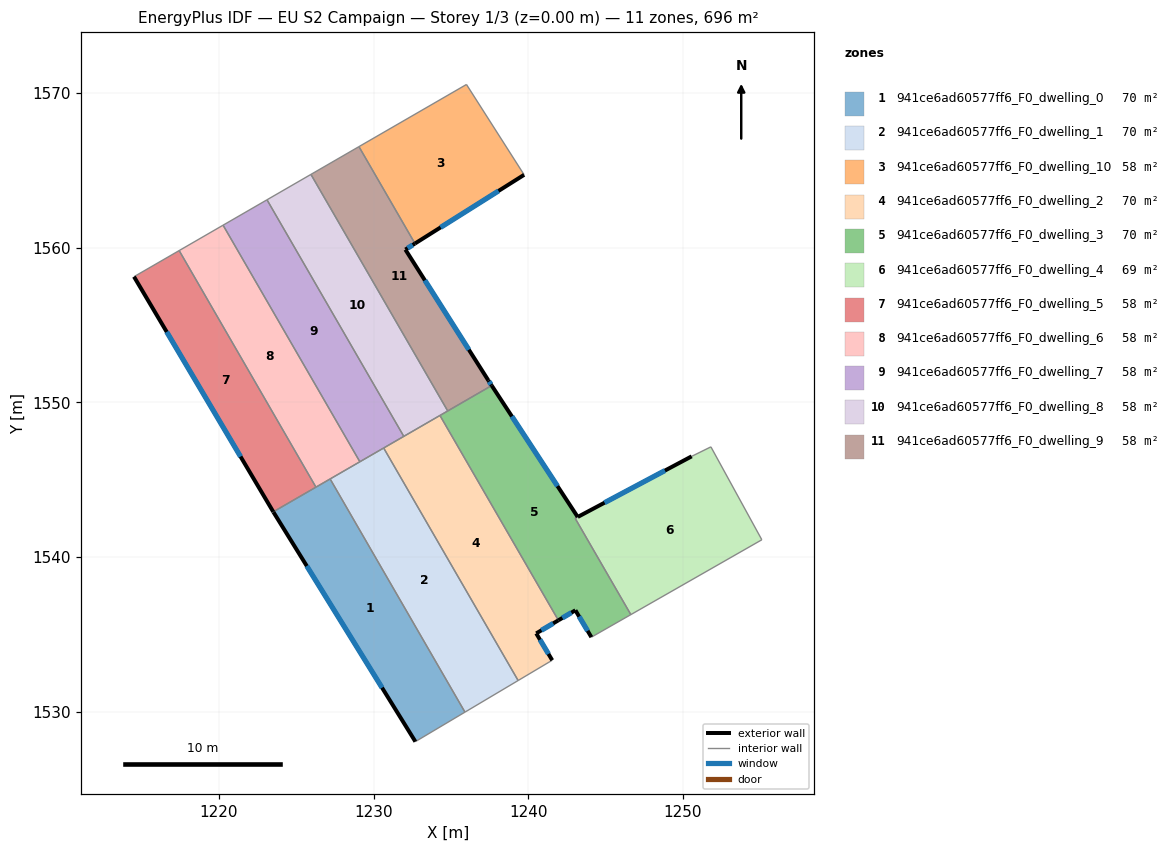
=== STOREY PLAN SPEC (per zone: floor XY polygon, exterior-wall plan segments, windows/doors) ===
zone 1: 941ce6ad60577ff6_F0_dwelling_0  (69.6 m²)
  floor: (1227.19, 1545.04) (1235.91, 1529.96) (1232.70, 1528.05) (1223.53, 1542.89) (1223.51, 1542.91)
  exterior wall: (1223.53, 1542.89) – (1232.70, 1528.05)  [17.4 m]
    window: (1225.68, 1539.41) – (1230.55, 1531.54)  [14.7 m²]
  exterior wall: (1223.51, 1542.91) – (1223.53, 1542.89)  [0.0 m]
  interior walls: 4
zone 2: 941ce6ad60577ff6_F0_dwelling_1  (69.6 m²)
  floor: (1230.65, 1547.04) (1239.35, 1532.00) (1235.91, 1529.96) (1227.19, 1545.04)
  interior walls: 5
zone 3: 941ce6ad60577ff6_F0_dwelling_10  (58.0 m²)
  floor: (1236.01, 1570.55) (1239.74, 1564.71) (1232.68, 1560.26) (1229.05, 1566.53)
  exterior wall: (1232.68, 1560.26) – (1239.74, 1564.71)  [8.3 m]
    window: (1234.33, 1561.31) – (1238.08, 1563.66)  [7.0 m²]
  interior walls: 3
zone 4: 941ce6ad60577ff6_F0_dwelling_2  (69.6 m²)
  floor: (1234.29, 1549.15) (1241.95, 1535.90) (1240.52, 1535.05) (1241.55, 1533.32) (1239.35, 1532.00) (1230.65, 1547.04)
  exterior wall: (1240.52, 1535.05) – (1241.95, 1535.90)  [1.7 m]
    window: (1240.86, 1535.25) – (1241.62, 1535.70)  [1.4 m²]
  exterior wall: (1241.55, 1533.32) – (1240.52, 1535.05)  [2.0 m]
    window: (1241.31, 1533.72) – (1240.76, 1534.65)  [1.7 m²]
  interior walls: 5
zone 5: 941ce6ad60577ff6_F0_dwelling_3  (69.9 m²)
  floor: (1237.64, 1551.08) (1243.20, 1542.58) (1243.04, 1542.49) (1246.64, 1536.27) (1244.09, 1534.81) (1243.05, 1536.55) (1241.95, 1535.90) (1234.29, 1549.15)
  exterior wall: (1243.20, 1542.58) – (1237.64, 1551.08)  [10.2 m]
    window: (1241.89, 1544.58) – (1238.95, 1549.09)  [8.6 m²]
  exterior wall: (1243.05, 1536.55) – (1244.09, 1534.81)  [2.0 m]
    window: (1243.29, 1536.14) – (1243.84, 1535.22)  [1.7 m²]
  exterior wall: (1241.95, 1535.90) – (1243.05, 1536.55)  [1.3 m]
    window: (1242.21, 1536.05) – (1242.79, 1536.39)  [1.1 m²]
  interior walls: 6
zone 6: 941ce6ad60577ff6_F0_dwelling_4  (69.3 m²)
  floor: (1251.81, 1547.12) (1255.11, 1541.11) (1246.64, 1536.27) (1243.04, 1542.49) (1243.20, 1542.58) (1250.57, 1546.50)
  exterior wall: (1250.57, 1546.50) – (1243.21, 1542.58)  [8.3 m]
    window: (1248.84, 1545.58) – (1244.94, 1543.50)  [7.0 m²]
  interior walls: 5
zone 7: 941ce6ad60577ff6_F0_dwelling_5  (58.0 m²)
  floor: (1217.43, 1559.81) (1226.27, 1544.51) (1223.51, 1542.91) (1214.51, 1558.12)
  exterior wall: (1214.51, 1558.12) – (1223.51, 1542.91)  [17.7 m]
    window: (1216.62, 1554.55) – (1221.40, 1546.48)  [14.9 m²]
  interior walls: 3
zone 8: 941ce6ad60577ff6_F0_dwelling_6  (58.0 m²)
  floor: (1220.27, 1561.45) (1229.11, 1546.15) (1226.27, 1544.51) (1217.43, 1559.81)
  interior walls: 5
zone 9: 941ce6ad60577ff6_F0_dwelling_7  (58.0 m²)
  floor: (1223.11, 1563.09) (1231.95, 1547.79) (1229.11, 1546.15) (1220.27, 1561.45)
  interior walls: 5
zone 10: 941ce6ad60577ff6_F0_dwelling_8  (58.0 m²)
  floor: (1225.95, 1564.73) (1234.79, 1549.44) (1231.95, 1547.79) (1223.11, 1563.09)
  interior walls: 5
zone 11: 941ce6ad60577ff6_F0_dwelling_9  (58.0 m²)
  floor: (1232.68, 1560.26) (1232.06, 1559.87) (1237.42, 1551.41) (1237.64, 1551.08) (1234.79, 1549.44) (1225.95, 1564.73) (1229.05, 1566.53)
  exterior wall: (1232.06, 1559.87) – (1232.68, 1560.26)  [0.7 m]
    window: (1232.20, 1559.96) – (1232.53, 1560.17)  [0.6 m²]
  exterior wall: (1237.42, 1551.41) – (1232.06, 1559.87)  [10.0 m]
    window: (1236.16, 1553.40) – (1233.32, 1557.89)  [8.5 m²]
  exterior wall: (1237.64, 1551.08) – (1237.42, 1551.41)  [0.4 m]
    window: (1237.59, 1551.16) – (1237.47, 1551.33)  [0.3 m²]
  interior walls: 4

=== DERIVED (storey summary) ===
Building: EU S2 Campaign
Storey: 1 of 3  (floor level z = 0.00 m)
Storey gross floor area: 695.7 m²
Zones on this storey: 11
  - 941ce6ad60577ff6_F0_dwelling_0: floor 69.6 m²; exterior wall 17.5 m (52.4 m²); 1 window(s) 14.7 m²; WWR 28.1%
  - 941ce6ad60577ff6_F0_dwelling_1: floor 69.6 m²
  - 941ce6ad60577ff6_F0_dwelling_10: floor 58.0 m²; exterior wall 8.3 m (25.0 m²); 1 window(s) 7.0 m²; WWR 28.1%
  - 941ce6ad60577ff6_F0_dwelling_2: floor 69.6 m²; exterior wall 3.7 m (11.1 m²); 2 window(s) 3.1 m²; WWR 28.1%
  - 941ce6ad60577ff6_F0_dwelling_3: floor 69.9 m²; exterior wall 13.5 m (40.4 m²); 3 window(s) 11.4 m²; WWR 28.1%
  - 941ce6ad60577ff6_F0_dwelling_4: floor 69.3 m²; exterior wall 8.3 m (25.0 m²); 1 window(s) 7.0 m²; WWR 28.1%
  - 941ce6ad60577ff6_F0_dwelling_5: floor 58.0 m²; exterior wall 17.7 m (53.0 m²); 1 window(s) 14.9 m²; WWR 28.1%
  - 941ce6ad60577ff6_F0_dwelling_6: floor 58.0 m²
  - 941ce6ad60577ff6_F0_dwelling_7: floor 58.0 m²
  - 941ce6ad60577ff6_F0_dwelling_8: floor 58.0 m²
  - 941ce6ad60577ff6_F0_dwelling_9: floor 58.0 m²; exterior wall 11.1 m (33.4 m²); 3 window(s) 9.4 m²; WWR 28.1%
Zone adjacency (shared interzone walls):
  - 941ce6ad60577ff6_F0_dwelling_0 ↔ 941ce6ad60577ff6_F0_dwelling_1
  - 941ce6ad60577ff6_F0_dwelling_0 ↔ 941ce6ad60577ff6_F0_dwelling_5
  - 941ce6ad60577ff6_F0_dwelling_0 ↔ 941ce6ad60577ff6_F0_dwelling_6
  - 941ce6ad60577ff6_F0_dwelling_1 ↔ 941ce6ad60577ff6_F0_dwelling_2
  - 941ce6ad60577ff6_F0_dwelling_1 ↔ 941ce6ad60577ff6_F0_dwelling_6
  - 941ce6ad60577ff6_F0_dwelling_1 ↔ 941ce6ad60577ff6_F0_dwelling_7
  - 941ce6ad60577ff6_F0_dwelling_10 ↔ 941ce6ad60577ff6_F0_dwelling_9
  - 941ce6ad60577ff6_F0_dwelling_2 ↔ 941ce6ad60577ff6_F0_dwelling_3
  - 941ce6ad60577ff6_F0_dwelling_2 ↔ 941ce6ad60577ff6_F0_dwelling_7
  - 941ce6ad60577ff6_F0_dwelling_2 ↔ 941ce6ad60577ff6_F0_dwelling_8
  - 941ce6ad60577ff6_F0_dwelling_3 ↔ 941ce6ad60577ff6_F0_dwelling_4
  - 941ce6ad60577ff6_F0_dwelling_3 ↔ 941ce6ad60577ff6_F0_dwelling_8
  - 941ce6ad60577ff6_F0_dwelling_3 ↔ 941ce6ad60577ff6_F0_dwelling_9
  - 941ce6ad60577ff6_F0_dwelling_5 ↔ 941ce6ad60577ff6_F0_dwelling_6
  - 941ce6ad60577ff6_F0_dwelling_6 ↔ 941ce6ad60577ff6_F0_dwelling_7
  - 941ce6ad60577ff6_F0_dwelling_7 ↔ 941ce6ad60577ff6_F0_dwelling_8
  - 941ce6ad60577ff6_F0_dwelling_8 ↔ 941ce6ad60577ff6_F0_dwelling_9